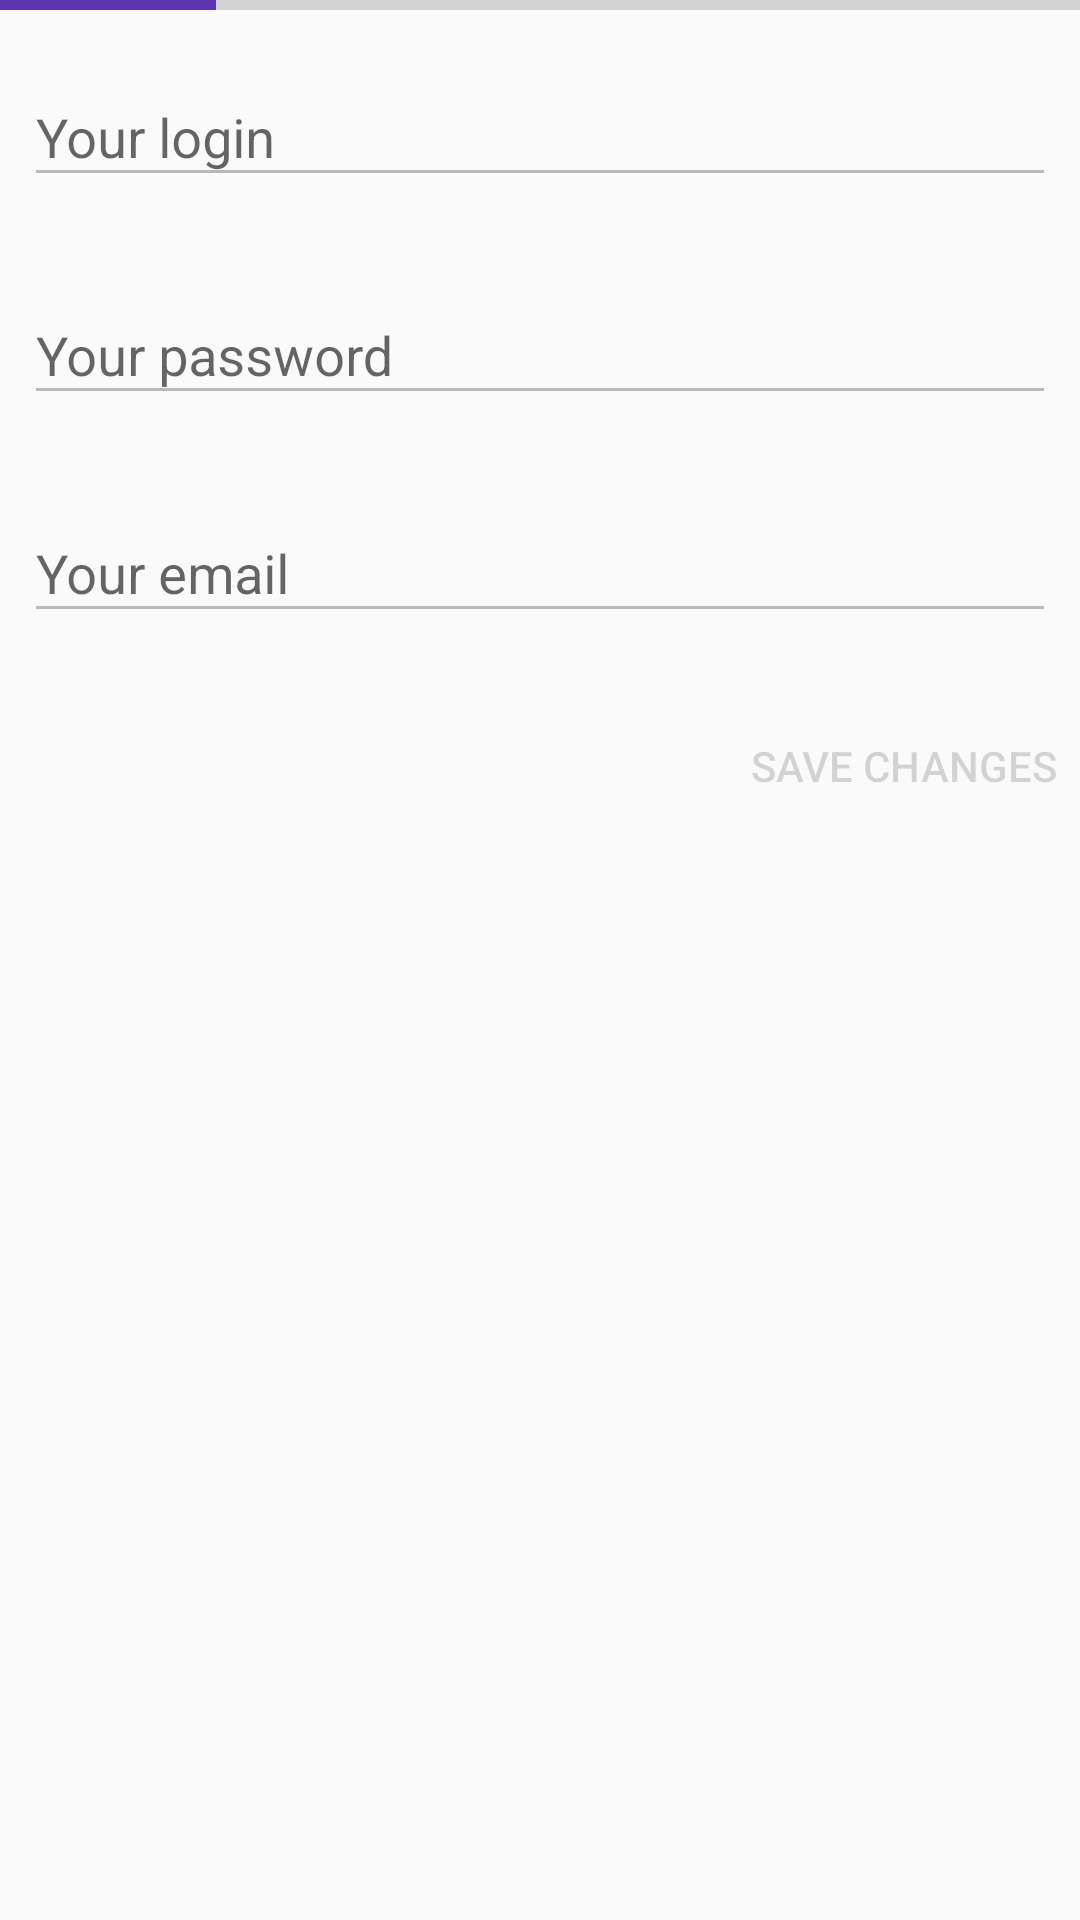

Reconstruct the res/layout file that produces this screen, plus the resources it refers to.
<!-- AndroidManifest.xml: application theme AppTheme -->
<!-- res/layout/activity_settings.xml -->
<?xml version="1.0" encoding="utf-8"?>
<LinearLayout xmlns:android="http://schemas.android.com/apk/res/android"
    xmlns:app="http://schemas.android.com/apk/res-auto"
    android:layout_width="match_parent"
    android:layout_height="match_parent"
    android:descendantFocusability="beforeDescendants"
    android:focusableInTouchMode="true"
    android:orientation="vertical">

    <ProgressBar
        android:id="@+id/remove_user_progressBar"
        style="@style/Base.Widget.AppCompat.ProgressBar.Horizontal"
        android:layout_width="match_parent"
        android:layout_height="8dp"
        android:layout_marginTop="-3dp"
        android:progress="20" />

    <LinearLayout
        android:layout_width="match_parent"
        android:layout_height="wrap_content"
        android:layout_marginBottom="8dp"
        android:layout_marginEnd="8dp"
        android:layout_marginStart="8dp"
        android:layout_marginTop="8dp"
        android:orientation="vertical">

        <android.support.design.widget.TextInputLayout
            android:id="@+id/settings_login_inputLayout"
            android:layout_width="match_parent"
            android:layout_height="wrap_content"
            app:errorEnabled="true">

            <EditText
                android:id="@+id/settings_login"
                android:layout_width="match_parent"
                android:layout_height="wrap_content"
                android:enabled="false"
                android:hint="@string/reg_user_login" />
        </android.support.design.widget.TextInputLayout>

        <android.support.design.widget.TextInputLayout
            android:id="@+id/settings_password_inputLayout"
            android:layout_width="match_parent"
            android:layout_height="wrap_content"
            app:errorEnabled="true">

            <EditText
                android:id="@+id/settings_password"
                android:layout_width="match_parent"
                android:layout_height="wrap_content"
                android:enabled="false"
                android:hint="@string/reg_user_password" />
        </android.support.design.widget.TextInputLayout>

        <android.support.design.widget.TextInputLayout
            android:id="@+id/settings_email_inputLayout"
            android:layout_width="match_parent"
            android:layout_height="wrap_content"
            app:errorEnabled="true">

            <EditText
                android:id="@+id/settings_email"
                android:inputType="textEmailAddress"
                android:layout_width="match_parent"
                android:layout_height="wrap_content"
                android:enabled="false"
                android:hint="@string/reg_user_email" />
        </android.support.design.widget.TextInputLayout>

        <LinearLayout
            android:layout_width="match_parent"
            android:layout_height="wrap_content"
            android:gravity="end"
            android:orientation="horizontal">

            <ProgressBar
                android:id="@+id/settings_save_changes_progressBar"
                style="?android:attr/progressBarStyleSmall"
                android:layout_width="wrap_content"
                android:layout_height="match_parent"
                android:layout_marginEnd="10dp" />

            <Button
                android:id="@+id/settings_save_changes"
                style="?android:attr/buttonBarButtonStyle"
                android:layout_width="wrap_content"
                android:layout_height="wrap_content"
                android:background="@null"
                android:enabled="false"
                android:text="@string/settings_save_changes" />

        </LinearLayout>

        <TextView
            android:id="@+id/settings_textView"
            style="@style/Base.TextAppearance.AppCompat.Large"
            android:layout_width="match_parent"
            android:layout_height="wrap_content"
            android:layout_marginBottom="15dp"
            android:layout_marginTop="15dp"
            android:gravity="center_horizontal"
            android:text="" />

        <ProgressBar
            android:id="@+id/settings_progressBar"
            style="?android:attr/progressBarStyle"
            android:layout_width="wrap_content"
            android:layout_height="wrap_content"
            android:layout_gravity="center_horizontal|center_vertical"
            android:layout_weight="1" />

        <ListView
            android:id="@+id/lvSubscriptions"
            android:layout_width="match_parent"
            android:layout_height="fill_parent"
            android:layout_weight="50"
            android:divider="#2dc1f5"
            android:dividerHeight="1dp" />
    </LinearLayout>
</LinearLayout>
<!-- resources referenced by this layout -->
<resources>
  <string name="reg_user_email">Your email</string>
  <string name="reg_user_login">Your login</string>
  <string name="reg_user_password">Your password</string>
  <string name="settings_save_changes">Save changes</string>
  <style name="AppTheme" parent="Theme.AppCompat.Light.DarkActionBar">
          
          <item name="colorPrimary">#5E35B1</item>
          <item name="colorPrimaryDark">#000000</item>
          <item name="colorAccent">#5E35B1</item>
      </style>
</resources>
